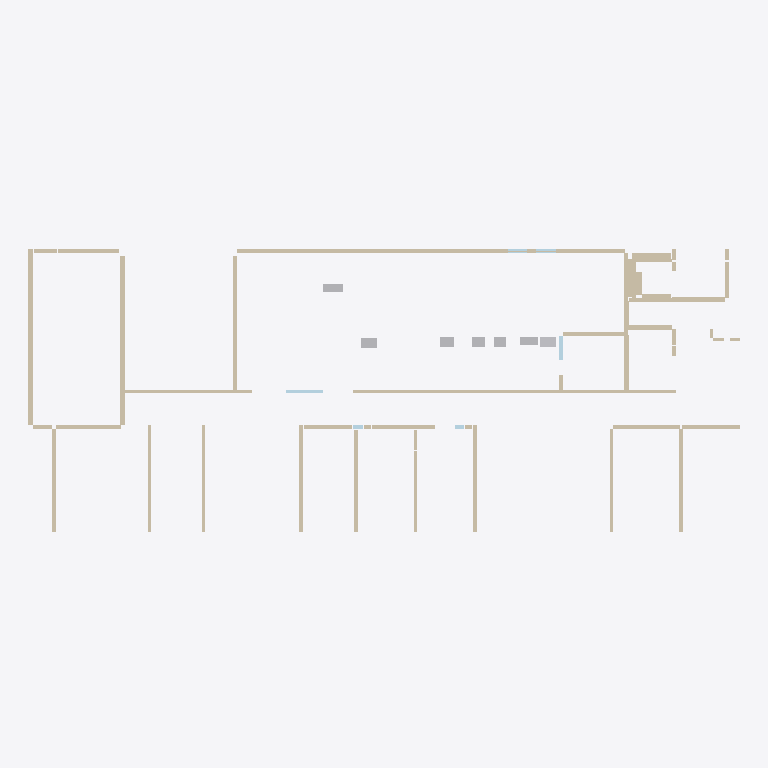
Plan cut of the same IFC building model at storey 'Térreo (laje +1,50)' (level 1.50 m, cut at 2.90 m), seen from above with north up, elements coloured by IFC class: 78 walls (beige), 7 other elements (light grey), 6 plates (pale blue). Cut surfaces are drawn darker.
Extent 36.3 m × 15.8 m × 24.1 m (x, y, z). Storeys (4): Subsolo — cozinha de banquetes at -2.87 m; Térreo (laje +1,50) at 1.50 m; Laje técnica (+8,36) at 8.36 m; Cobertura (+20,93) at 20.93 m. Elements (662): 166 IfcWall, 142 IfcPipeSegment, 107 IfcPipeFitting, 71 IfcFurniture, 61 IfcDuctSegment, 39 IfcWasteTerminal, 26 IfcAirTerminal, 23 IfcWindow, 12 IfcSanitaryTerminal, 8 IfcPlate, 7 IfcFan.

HEADER;
FILE_DESCRIPTION(('ViewDefinition [DesignTransferView]'),'2;1');
FILE_NAME('modelo.ifc','2026-10-08T19:04:08+00:00',('contato@kaptek.com.br'),('Kaptek Engenharia e Tecnologia'),'IfcOpenShell 0.9.0','IfcOpenShell 0.9.0','Nobody');
FILE_SCHEMA(('IFC4'));
ENDSEC;
DATA;
#1=IFCPROJECT('3K8zw60lPSmxwxdGVSRRyI',$,'Vivo Rio — Cozinha de banquetes (subsolo)','Casa de espetáculos — instalações da cozinha de banquetes',$,'TOM001-COZ-PJ-E-R-006-R001',$,(#11),#6);
#13=IFCSITE('21zi6FUZ9S98V2PRfg6qzI',$,'Vivo Rio','Origem (0; 0; 0): vértice externo inferior esquerdo do painel da câmara semi-preparados 1 (folha: x=437,74 pt; y=1340,42 pt). X para a direita da folha, Y para o topo da folha, Z = cota de projeto (re',$,#31,$,$,$,$,$,$,$,#15);
#14=IFCBUILDING('1frYM7W9LJVe8zcoLay_IM',$,'Vivo Rio — casa de espetáculos',$,$,#42,$,$,$,$,$,#15);
#43=IFCBUILDINGSTOREY('1Pap7FkmXTFPmDZ9StJMtH',$,'Subsolo — cozinha de banquetes',$,$,#82,$,$,$,-2.87);
#49=IFCBUILDINGSTOREY('0DJZy6SnjQzwWkChVNWgfy',$,'Térreo (laje +1,50)',$,$,#77,$,$,$,1.5);
#55=IFCBUILDINGSTOREY('1D_RGDc8jIcekD7h43mTAD',$,'Laje técnica (+8,36)',$,$,#72,$,$,$,8.36);
#61=IFCBUILDINGSTOREY('10X37HxkrUr80P7CAoo6Fj',$,'Cobertura (+20,93)',$,$,#87,$,$,$,20.93);
#2206=IFCWALL('0KFSnl2IPNqu9ZYjo1QTC4',$,'Parede',$,$,#24004,#2216,'PAR-051',.NOTDEFINED.);
#872=IFCWALL('22IiJkmWHHQeuu5PZIc_i8',$,'Parede',$,$,#24649,#882,'PAR-005',.NOTDEFINED.);
#2322=IFCWALL('0LExMqE55LPu_hwrbIhdbR',$,'Parede',$,$,#24249,#2332,'PAR-055',.NOTDEFINED.);
#2351=IFCWALL('1Fx_tWHeDRy9vFYPv51TKn',$,'Parede',$,$,#24309,#2361,'PAR-056',.NOTDEFINED.);
#2786=IFCWALL('2XyqiWxwXItw_3KrPV$$h4',$,'Parede',$,$,#25199,#2796,'PAR-071',.NOTDEFINED.);
#2815=IFCWALL('3oWbYe1jzLUQkcGdiJMhIe',$,'Parede',$,$,#25244,#2825,'PAR-072',.NOTDEFINED.);
#2873=IFCWALL('2zHI9chdbM3RPjc1$Pvfvt',$,'Parede',$,$,#25359,#2883,'PAR-074',.NOTDEFINED.);
#2902=IFCWALL('2zWSjhkpHMteB5ccJd0NyZ',$,'Parede',$,$,#25424,#2912,'PAR-075',.NOTDEFINED.);
#2757=IFCWALL('1LXEpKVxfJWhuGyS6TerrJ',$,'Parede',$,$,#25139,#2767,'PAR-070',.NOTDEFINED.);
#2728=IFCWALL('24iVcEDtjPUhVHbGVgMtF4',$,'Parede',$,$,#25079,#2738,'PAR-069',.NOTDEFINED.);
#2844=IFCWALL('0bQkIMwRDVA8UYQA8Ad54Y',$,'Parede',$,$,#25309,#2854,'PAR-073',.NOTDEFINED.);
#2612=IFCWALL('0JAZPaIUXV7wv3zdrwYBVW',$,'Parede',$,$,#24849,#2622,'PAR-065',.NOTDEFINED.);
#930=IFCWALL('2eA6gt0O5P3gS55bHg1cSA',$,'Parede',$,$,#24779,#940,'PAR-007',.NOTDEFINED.);
#2003=IFCWALL('3UAjcBMnbHrAzEon5sQZMw',$,'Parede',$,$,#23619,#2013,'PAR-044',.NOTDEFINED.);
#1452=IFCWALL('00Wy24Jc1RVevW89O3Htra',$,'Parede',$,$,#25814,#1462,'PAR-025',.NOTDEFINED.);
#1249=IFCWALL('3AoPNdtAPHQxnJKf2KXYeg',$,'Parede',$,$,#25404,#1259,'PAR-018',.NOTDEFINED.);
#1075=IFCWALL('31RmL45inJ0fKWsmO8wIKG',$,'Parede',$,$,#25069,#1085,'PAR-012',.NOTDEFINED.);
#1220=IFCWALL('3Qnj6P8vzJxPsuD8XFCDRO',$,'Parede',$,$,#25349,#1230,'PAR-017',.NOTDEFINED.);
#6259=IFCWALL('3Tg19I8qTKWusIkyGR9oB8',$,'Verga do vão VAO-033',$,$,#25409,#6269,'VAO-033-verga',.NOTDEFINED.);
#2293=IFCWALL('0Lip9gce1N4RCtZE_fRxOk',$,'Parede',$,$,#24184,#2303,'PAR-054',.NOTDEFINED.);
#1191=IFCWALL('3XPcgnBr5M$xEUASfpTbz2',$,'Parede',$,$,#25299,#1201,'PAR-016',.NOTDEFINED.);
#21340=IFCDUCTSEGMENT('289AN5U$zGUvxSU71AKvHF',$,'Duto E-85x50','Caixa 1825,3–1894,1 × 737,2–777,6 pt; exaustor não identificado nas pranchas disponíveis.',$,#25004,#21350,'D-EXG-SS-005',.RIGIDSEGMENT.);
#21415=IFCDUCTSEGMENT('0sCJDsvI9KYeB_RWkXAagi',$,'Duto I-80x50','Traçado do shaft entre o térreo e a laje técnica não desenhado em planta; adotado vertical sobre a caixa da prumada (fluxograma: prumadas paralelas no mesmo shaft).',$,#26325,#21425,'D-INS-SH-001',.RIGIDSEGMENT.);
#21564=IFCDUCTSEGMENT('3MoYqu3gfOwv5x9Zh8YJby',$,'Duto AE-100x40','Traçado do shaft entre o térreo e a laje técnica não desenhado em planta; adotado vertical sobre a caixa da prumada (fluxograma: prumadas paralelas no mesmo shaft).',$,#26310,#21574,'D-AEX-SH-001',.RIGIDSEGMENT.);
#3076=IFCWALL('2c3iOS5wHUAOQEUOGnB_G3',$,'Parede',$,$,#25774,#3086,'PAR-081',.NOTDEFINED.);
#1510=IFCWALL('3ViEYbmQbKcAjFfNUvZfoO',$,'Parede',$,$,#25934,#1520,'PAR-027',.NOTDEFINED.);
#2409=IFCWALL('1lma7SuPnST8KMxvOedtq3',$,'Parede',$,$,#24414,#2419,'PAR-058',.NOTDEFINED.);
#2467=IFCWALL('0wAJPa9CHPHAeaQEsCrJQg',$,'Parede',$,$,#24544,#2477,'PAR-060',.NOTDEFINED.);
#21266=IFCDUCTSEGMENT('0ZJPT4k9nQ6w_8PVui_58v',$,'Duto E-90x40','Traçado do shaft entre o térreo e a laje técnica não desenhado em planta; adotado vertical sobre a caixa da prumada (fluxograma: prumadas paralelas no mesmo shaft).',$,#26305,#21276,'D-EXA-SH-003',.RIGIDSEGMENT.);
#2380=IFCWALL('2mbuFyiB5UjgDGuIKVRvs5',$,'Parede',$,$,#24354,#2390,'PAR-057',.NOTDEFINED.);
#21043=IFCDUCTSEGMENT('3SdbmEGj9KaR2njbH45IM8',$,'Duto E-70x50','Traçado do shaft entre o térreo e a laje técnica não desenhado em planta; adotado vertical sobre a caixa da prumada (fluxograma: prumadas paralelas no mesmo shaft).',$,#26320,#21053,'D-EXA-SH-001',.RIGIDSEGMENT.);
#2496=IFCWALL('0Ukcm5mrzMqP5xFqGikwMa',$,'Parede',$,$,#24604,#2506,'PAR-061',.NOTDEFINED.);
#6380=IFCWALL('3UJEr7wTLL89ac_nftNEI0',$,'Verga do vão VAO-035',$,$,#25654,#6390,'VAO-035-verga',.NOTDEFINED.);
#5974=IFCWALL('2xIDNC4Q9VZOGoB7$UifoJ',$,'Verga do vão VAO-028',$,$,#24864,#5984,'VAO-028-verga',.NOTDEFINED.);
#2989=IFCWALL('3UHXauj_TONB5g9q6KLeGV',$,'Parede',$,$,#25594,#2999,'PAR-078',.NOTDEFINED.);
#5934=IFCWALL('0zjmYgL9PPiuJLJb_7FCHf',$,'Verga do vão VAO-027',$,$,#24774,#5944,'VAO-027-verga',.NOTDEFINED.);
#21488=IFCDUCTSEGMENT('0m4TgLI6bPruSiEwNEi0KC',$,'Duto I-65x50','Traçado do shaft entre o térreo e a laje técnica não desenhado em planta; adotado vertical sobre a caixa da prumada (fluxograma: prumadas paralelas no mesmo shaft).',$,#26300,#21498,'D-INS-SH-002',.RIGIDSEGMENT.);
#1104=IFCWALL('1FQTA7CGnI28njhKxkejMp',$,'Parede',$,$,#25129,#1114,'PAR-013',.NOTDEFINED.);
#5814=IFCWALL('2una6R4lvL7RRHbAvKg9NV',$,'Verga do vão VAO-024',$,$,#24519,#5824,'VAO-024-verga',.NOTDEFINED.);
#5894=IFCWALL('1L42FKT_HGshmR72itM2me',$,'Verga do vão VAO-026',$,$,#24694,#5904,'VAO-026-verga',.NOTDEFINED.);
#21155=IFCDUCTSEGMENT('2ud24IEq9M4Rgd_q_nNoS5',$,'Duto E-60x50','Traçado do shaft entre o térreo e a laje técnica não desenhado em planta; adotado vertical sobre a caixa da prumada (fluxograma: prumadas paralelas no mesmo shaft).',$,#26315,#21165,'D-EXA-SH-002',.RIGIDSEGMENT.);
#1133=IFCWALL('3HnrbTjE5HZ9oUojogYA6A',$,'Parede',$,$,#25184,#1143,'PAR-014',.NOTDEFINED.);
#5774=IFCWALL('3SNM6GnqLGLv3UQMx5LEHE',$,'Verga do vão VAO-023',$,$,#24434,#5784,'VAO-023-verga',.NOTDEFINED.);
#1481=IFCWALL('2l1rnsJVHS_82p4cDRRgkl',$,'Parede',$,$,#25884,#1491,'PAR-026',.NOTDEFINED.);
#2525=IFCWALL('14Vxu54H1QNx3TXE0dPg9N',$,'Parede',$,$,#24659,#2535,'PAR-062',.NOTDEFINED.);
#1336=IFCWALL('2Jne1u9OHPZgARPsv7vIAv',$,'Parede',$,$,#25584,#1346,'PAR-021',.NOTDEFINED.);
#3166=IFCPLATE('0rCr20ysnIlBbFboJY8NS6',$,'Painel de vidro',$,$,#25959,#3176,'PAR-084',.CURTAIN_PANEL.);
#5002=IFCWALL('1UzqDGn1jJPwpM0ZHu9vJB',$,'Verga do vão VAO-013',$,$,#26269,#5012,'VAO-013-verga',.NOTDEFINED.);
#756=IFCWALL('2jz4jT7vrUYwConXZ2iLXm',$,'Parede',$,$,#24409,#766,'PAR-001',.NOTDEFINED.);
#3369=IFCPLATE('1lzYKx8UbVfPduf6CY07hR',$,'Painel de vidro',$,$,#23064,#3379,'PAR-091',.CURTAIN_PANEL.);
#959=IFCWALL('1sn8pVuInPuP__fOig_v$K',$,'Parede',$,$,#24834,#969,'PAR-008',.NOTDEFINED.);
#2090=IFCWALL('3A75JICdXMyPEVyH78cjh0',$,'Parede',$,$,#23769,#2100,'PAR-047',.NOTDEFINED.);
#5854=IFCWALL('0I2xeWyjvP4PQxBFeQFxWB',$,'Verga do vão VAO-025',$,$,#24619,#5864,'VAO-025-verga',.NOTDEFINED.);
#843=IFCWALL('2TLmS88ljKIgGlVDdyqcNK',$,'Parede',$,$,#24594,#853,'PAR-004',.NOTDEFINED.);
#2931=IFCWALL('2MaOfOq9XMd8$WiLZzQhu7',$,'Parede',$,$,#25484,#2941,'PAR-076',.NOTDEFINED.);
#2177=IFCWALL('1NRnIjg8vJMxMiF6fNytMO',$,'Parede',$,$,#23939,#2187,'PAR-050',.NOTDEFINED.);
#4626=IFCWALL('1QZPUbPwjLpuicTusFTskn',$,'Verga do vão VAO-008',$,$,#25529,#4636,'VAO-008-verga',.NOTDEFINED.);
#3134=IFCWALL('17VNm79WjUu8a9yjVyUc75',$,'Parede',$,$,#25889,#3144,'PAR-083',.NOTDEFINED.);
#2699=IFCWALL('3ETbw0oM5RjR99A7bO6JhD',$,'Parede',$,$,#25024,#2709,'PAR-068',.NOTDEFINED.);
#988=IFCWALL('1pHXQgUrXJWv3rnFas_G17',$,'Parede',$,$,#24894,#998,'PAR-009',.NOTDEFINED.);
#1162=IFCWALL('1jxD88ODPH2wo202NyoHLL',$,'Parede',$,$,#25239,#1172,'PAR-015',.NOTDEFINED.);
#2554=IFCWALL('2MGZGrJqDVnuyX_TWhi6Hs',$,'Parede',$,$,#24719,#2564,'PAR-063',.NOTDEFINED.);
#814=IFCWALL('3_dzvcnIjP4RhEfFTRC9lg',$,'Parede',$,$,#24534,#824,'PAR-003',.NOTDEFINED.);
#2061=IFCWALL('1wFAf2hq5LQfGQUmtUThud',$,'Parede',$,$,#23714,#2071,'PAR-046',.NOTDEFINED.);
#2670=IFCWALL('1btvL03srIFOB18FNhFSwP',$,'Parede',$,$,#24969,#2680,'PAR-067',.NOTDEFINED.);
#2960=IFCWALL('1V1XgrWwvHVfveYy$zP2Ap',$,'Parede',$,$,#25539,#2970,'PAR-077',.NOTDEFINED.);
#6098=IFCWALL('12_lIs50rT6eLOwgL65r9E',$,'Verga do vão VAO-030',$,$,#25104,#6108,'VAO-030-verga',.NOTDEFINED.);
#3105=IFCWALL('0Au754irLLCwbBCLvviRj6',$,'Parede',$,$,#25834,#3115,'PAR-082',.NOTDEFINED.);
#2119=IFCWALL('1oiDWEqpTGw8KEh90NJASv',$,'Parede',$,$,#23834,#2129,'PAR-048',.NOTDEFINED.);
#2148=IFCWALL('2P6_EaDrPUc84KYf6$GZMl',$,'Parede',$,$,#23889,#2158,'PAR-049',.NOTDEFINED.);
#3047=IFCWALL('2WaVcFVCHVAhbZz$eTH1Ed',$,'Parede',$,$,#25714,#3057,'PAR-080',.NOTDEFINED.);
#1626=IFCWALL('1GgeYCJ8zRkBPCCiEym40o',$,'Parede',$,$,#26174,#1636,'PAR-031',.NOTDEFINED.);
#1597=IFCWALL('2rC4danTvTbB_MP$PQDxzK',$,'Parede',$,$,#26119,#1607,'PAR-030',.NOTDEFINED.);
#1713=IFCWALL('1XwF0dLS5NvAVBxywFgNlZ',$,'Parede',$,$,#23049,#1723,'PAR-034',.NOTDEFINED.);
#1423=IFCWALL('1CEfZaEuXTTPO$clBmYv2R',$,'Parede',$,$,#25764,#1433,'PAR-024',.NOTDEFINED.);
#2235=IFCWALL('1m4OZ3As9Viv3jCeZw_vsl',$,'Parede',$,$,#24074,#2245,'PAR-052',.NOTDEFINED.);
#2264=IFCWALL('3jiMZ5PrDNQAU7VN5lNk1I',$,'Parede',$,$,#24129,#2274,'PAR-053',.NOTDEFINED.);
#1568=IFCWALL('35YMUKD0XJkQIfRO79wGSu',$,'Parede',$,$,#26064,#1578,'PAR-029',.NOTDEFINED.);
#2641=IFCWALL('13OIKlvBzOAPCmLwAYbAJG',$,'Parede',$,$,#24914,#2651,'PAR-066',.NOTDEFINED.);
#3253=IFCPLATE('2HpoWsAN1VRRSbC1BOu0I7',$,'Painel de vidro',$,$,#26129,#3263,'PAR-087',.CURTAIN_PANEL.);
#3340=IFCPLATE('2MwmfuyqHM8OJgx3yzzUD1',$,'Painel de vidro',$,$,#26294,#3350,'PAR-090',.CURTAIN_PANEL.);
#6326=IFCWALL('24k7jg7XrOGOb4Q2koj4ZE',$,'Verga do vão VAO-034',$,$,#25544,#6336,'VAO-034-verga',.NOTDEFINED.);
#3282=IFCPLATE('3ShsbkqiXJufwRZg4aBjLE',$,'Painel de vidro',$,$,#26194,#3292,'PAR-088',.CURTAIN_PANEL.);
#2438=IFCWALL('0WrY9oTxLUguOk30JEwUV4',$,'Parede',$,$,#24484,#2448,'PAR-059',.NOTDEFINED.);
#3311=IFCPLATE('0NgxymycDTlx_5TfG6frpc',$,'Painel de vidro',$,$,#26244,#3321,'PAR-089',.CURTAIN_PANEL.);
#1278=IFCWALL('0bVUf9235SWfIj$Dp1nOop',$,'Parede',$,$,#25479,#1288,'PAR-019',.NOTDEFINED.);
#1539=IFCWALL('0aa88vec1QPx9ONtKSi56a',$,'Parede',$,$,#26004,#1549,'PAR-028',.NOTDEFINED.);
#1945=IFCWALL('0gdiXUENvNNRAt6pYNanl2',$,'Parede',$,$,#23499,#1955,'PAR-042',.NOTDEFINED.);
#1307=IFCWALL('18h4bYujfOYvXBQ_URRiFa',$,'Parede',$,$,#25524,#1317,'PAR-020',.NOTDEFINED.);
#1365=IFCWALL('29ch5L5trT1eDYy59COJra',$,'Parede',$,$,#25639,#1375,'PAR-022',.NOTDEFINED.);
#1655=IFCWALL('2PrZ7X3GnIMxN3BaKRZd4k',$,'Parede',$,$,#26229,#1665,'PAR-032',.NOTDEFINED.);
ENDSEC;
